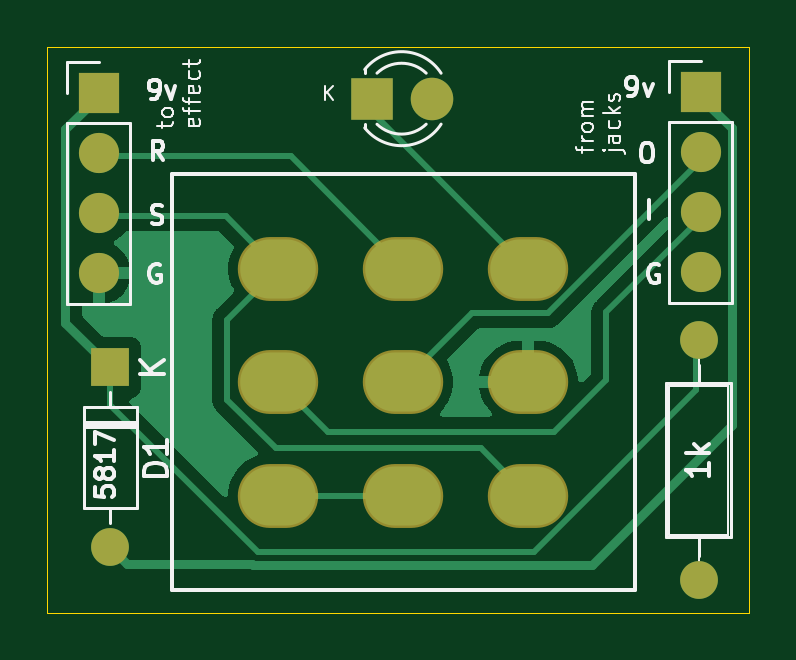
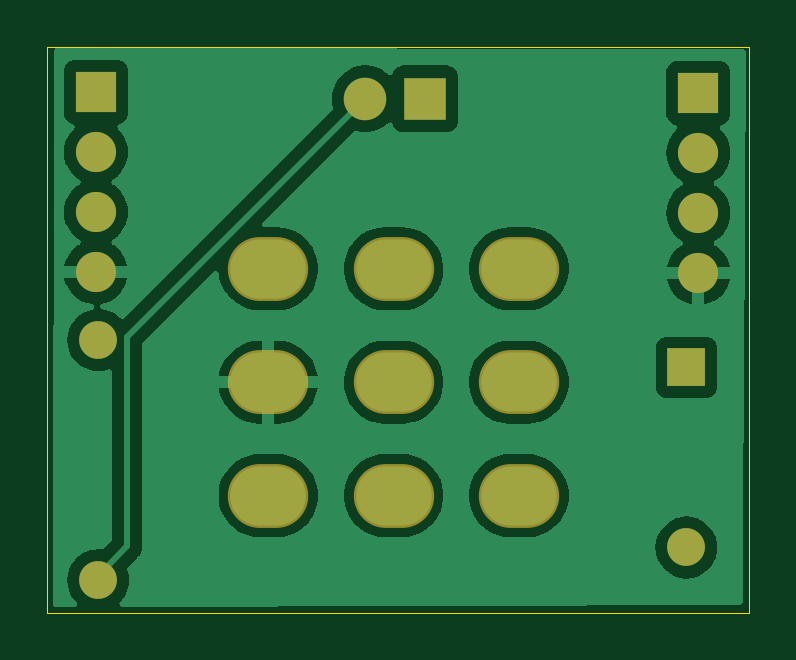
Circuit board: 9 layer files. Board 29.7 x 24.0 mm.
- bottom_copper: 3pdt-mini-v5-B_Cu.gbr (119136 bytes)
- bottom_mask: 3pdt-mini-v5-B_Mask.gbr (1365 bytes)
- paste: 3pdt-mini-v5-B_Paste.gbr (519 bytes)
- bottom_silk: 3pdt-mini-v5-B_Silkscreen.gbr (1375 bytes)
- outline: 3pdt-mini-v5-Edge_Cuts.gbr (759 bytes)
- top_copper: 3pdt-mini-v5-F_Cu.gbr (13225 bytes)
- top_mask: 3pdt-mini-v5-F_Mask.gbr (1365 bytes)
- paste: 3pdt-mini-v5-F_Paste.gbr (519 bytes)
- top_silk: 3pdt-mini-v5-F_Silkscreen.gbr (22374 bytes)

=== bottom_copper: 3pdt-mini-v5-B_Cu.gbr (119136 bytes, source omitted) ===
=== bottom_mask: 3pdt-mini-v5-B_Mask.gbr ===
G04 #@! TF.GenerationSoftware,KiCad,Pcbnew,7.0.11+dfsg-1build4*
G04 #@! TF.CreationDate,2026-04-25T17:46:07-04:00*
G04 #@! TF.ProjectId,3pdt-mini-v5,33706474-2d6d-4696-9e69-2d76352e6b69,rev?*
G04 #@! TF.SameCoordinates,Original*
G04 #@! TF.FileFunction,Soldermask,Bot*
G04 #@! TF.FilePolarity,Negative*
%FSLAX46Y46*%
G04 Gerber Fmt 4.6, Leading zero omitted, Abs format (unit mm)*
G04 Created by KiCad (PCBNEW 7.0.11+dfsg-1build4) date 2026-04-25 17:46:07*
%MOMM*%
%LPD*%
G01*
G04 APERTURE LIST*
%ADD10R,1.700000X1.700000*%
%ADD11O,1.700000X1.700000*%
%ADD12R,1.600000X1.600000*%
%ADD13O,1.600000X1.600000*%
%ADD14O,3.403200X2.703200*%
%ADD15C,1.600000*%
%ADD16R,1.800000X1.800000*%
%ADD17C,1.800000*%
G04 APERTURE END LIST*
D10*
X150500000Y-83160000D03*
D11*
X150500000Y-85700000D03*
X150500000Y-88240000D03*
X150500000Y-90780000D03*
D12*
X151000000Y-94780000D03*
D13*
X151000000Y-102400000D03*
D14*
X158100000Y-90600000D03*
X158100000Y-95400000D03*
X158100000Y-100200000D03*
X163400000Y-90600000D03*
X163400000Y-95400000D03*
X163400000Y-100200000D03*
X168700000Y-90600000D03*
X168700000Y-95400000D03*
X168700000Y-100200000D03*
D15*
X175900000Y-93620000D03*
D13*
X175900000Y-103780000D03*
D16*
X162060000Y-83400000D03*
D17*
X164600000Y-83400000D03*
D10*
X176000000Y-83120000D03*
D11*
X176000000Y-85660000D03*
X176000000Y-88200000D03*
X176000000Y-90740000D03*
M02*

=== paste: 3pdt-mini-v5-B_Paste.gbr ===
G04 #@! TF.GenerationSoftware,KiCad,Pcbnew,7.0.11+dfsg-1build4*
G04 #@! TF.CreationDate,2026-04-25T17:46:07-04:00*
G04 #@! TF.ProjectId,3pdt-mini-v5,33706474-2d6d-4696-9e69-2d76352e6b69,rev?*
G04 #@! TF.SameCoordinates,Original*
G04 #@! TF.FileFunction,Paste,Bot*
G04 #@! TF.FilePolarity,Positive*
%FSLAX46Y46*%
G04 Gerber Fmt 4.6, Leading zero omitted, Abs format (unit mm)*
G04 Created by KiCad (PCBNEW 7.0.11+dfsg-1build4) date 2026-04-25 17:46:07*
%MOMM*%
%LPD*%
G01*
G04 APERTURE LIST*
G04 APERTURE END LIST*
M02*

=== bottom_silk: 3pdt-mini-v5-B_Silkscreen.gbr ===
G04 #@! TF.GenerationSoftware,KiCad,Pcbnew,7.0.11+dfsg-1build4*
G04 #@! TF.CreationDate,2026-04-25T17:46:07-04:00*
G04 #@! TF.ProjectId,3pdt-mini-v5,33706474-2d6d-4696-9e69-2d76352e6b69,rev?*
G04 #@! TF.SameCoordinates,Original*
G04 #@! TF.FileFunction,Legend,Bot*
G04 #@! TF.FilePolarity,Positive*
%FSLAX46Y46*%
G04 Gerber Fmt 4.6, Leading zero omitted, Abs format (unit mm)*
G04 Created by KiCad (PCBNEW 7.0.11+dfsg-1build4) date 2026-04-25 17:46:07*
%MOMM*%
%LPD*%
G01*
G04 APERTURE LIST*
%ADD10R,1.700000X1.700000*%
%ADD11O,1.700000X1.700000*%
%ADD12R,1.600000X1.600000*%
%ADD13O,1.600000X1.600000*%
%ADD14O,3.403200X2.703200*%
%ADD15C,1.600000*%
%ADD16R,1.800000X1.800000*%
%ADD17C,1.800000*%
G04 APERTURE END LIST*
%LPC*%
D10*
X150500000Y-83160000D03*
D11*
X150500000Y-85700000D03*
X150500000Y-88240000D03*
X150500000Y-90780000D03*
D12*
X151000000Y-94780000D03*
D13*
X151000000Y-102400000D03*
D14*
X158100000Y-90600000D03*
X158100000Y-95400000D03*
X158100000Y-100200000D03*
X163400000Y-90600000D03*
X163400000Y-95400000D03*
X163400000Y-100200000D03*
X168700000Y-90600000D03*
X168700000Y-95400000D03*
X168700000Y-100200000D03*
D15*
X175900000Y-93620000D03*
D13*
X175900000Y-103780000D03*
D16*
X162060000Y-83400000D03*
D17*
X164600000Y-83400000D03*
D10*
X176000000Y-83120000D03*
D11*
X176000000Y-85660000D03*
X176000000Y-88200000D03*
X176000000Y-90740000D03*
%LPD*%
M02*

=== outline: 3pdt-mini-v5-Edge_Cuts.gbr ===
G04 #@! TF.GenerationSoftware,KiCad,Pcbnew,7.0.11+dfsg-1build4*
G04 #@! TF.CreationDate,2026-04-25T17:46:07-04:00*
G04 #@! TF.ProjectId,3pdt-mini-v5,33706474-2d6d-4696-9e69-2d76352e6b69,rev?*
G04 #@! TF.SameCoordinates,Original*
G04 #@! TF.FileFunction,Profile,NP*
%FSLAX46Y46*%
G04 Gerber Fmt 4.6, Leading zero omitted, Abs format (unit mm)*
G04 Created by KiCad (PCBNEW 7.0.11+dfsg-1build4) date 2026-04-25 17:46:07*
%MOMM*%
%LPD*%
G01*
G04 APERTURE LIST*
G04 #@! TA.AperFunction,Profile*
%ADD10C,0.050000*%
G04 #@! TD*
G04 APERTURE END LIST*
D10*
X148336000Y-105156000D02*
X148336000Y-81200000D01*
X148336000Y-81200000D02*
X178054000Y-81200000D01*
X178054000Y-81200000D02*
X178054000Y-105156000D01*
X178054000Y-105156000D02*
X148336000Y-105156000D01*
M02*

=== top_copper: 3pdt-mini-v5-F_Cu.gbr (13225 bytes, source omitted) ===
=== top_mask: 3pdt-mini-v5-F_Mask.gbr ===
G04 #@! TF.GenerationSoftware,KiCad,Pcbnew,7.0.11+dfsg-1build4*
G04 #@! TF.CreationDate,2026-04-25T17:46:07-04:00*
G04 #@! TF.ProjectId,3pdt-mini-v5,33706474-2d6d-4696-9e69-2d76352e6b69,rev?*
G04 #@! TF.SameCoordinates,Original*
G04 #@! TF.FileFunction,Soldermask,Top*
G04 #@! TF.FilePolarity,Negative*
%FSLAX46Y46*%
G04 Gerber Fmt 4.6, Leading zero omitted, Abs format (unit mm)*
G04 Created by KiCad (PCBNEW 7.0.11+dfsg-1build4) date 2026-04-25 17:46:07*
%MOMM*%
%LPD*%
G01*
G04 APERTURE LIST*
%ADD10R,1.700000X1.700000*%
%ADD11O,1.700000X1.700000*%
%ADD12R,1.600000X1.600000*%
%ADD13O,1.600000X1.600000*%
%ADD14O,3.403200X2.703200*%
%ADD15C,1.600000*%
%ADD16R,1.800000X1.800000*%
%ADD17C,1.800000*%
G04 APERTURE END LIST*
D10*
X150500000Y-83160000D03*
D11*
X150500000Y-85700000D03*
X150500000Y-88240000D03*
X150500000Y-90780000D03*
D12*
X151000000Y-94780000D03*
D13*
X151000000Y-102400000D03*
D14*
X158100000Y-90600000D03*
X158100000Y-95400000D03*
X158100000Y-100200000D03*
X163400000Y-90600000D03*
X163400000Y-95400000D03*
X163400000Y-100200000D03*
X168700000Y-90600000D03*
X168700000Y-95400000D03*
X168700000Y-100200000D03*
D15*
X175900000Y-93620000D03*
D13*
X175900000Y-103780000D03*
D16*
X162060000Y-83400000D03*
D17*
X164600000Y-83400000D03*
D10*
X176000000Y-83120000D03*
D11*
X176000000Y-85660000D03*
X176000000Y-88200000D03*
X176000000Y-90740000D03*
M02*

=== paste: 3pdt-mini-v5-F_Paste.gbr ===
G04 #@! TF.GenerationSoftware,KiCad,Pcbnew,7.0.11+dfsg-1build4*
G04 #@! TF.CreationDate,2026-04-25T17:46:07-04:00*
G04 #@! TF.ProjectId,3pdt-mini-v5,33706474-2d6d-4696-9e69-2d76352e6b69,rev?*
G04 #@! TF.SameCoordinates,Original*
G04 #@! TF.FileFunction,Paste,Top*
G04 #@! TF.FilePolarity,Positive*
%FSLAX46Y46*%
G04 Gerber Fmt 4.6, Leading zero omitted, Abs format (unit mm)*
G04 Created by KiCad (PCBNEW 7.0.11+dfsg-1build4) date 2026-04-25 17:46:07*
%MOMM*%
%LPD*%
G01*
G04 APERTURE LIST*
G04 APERTURE END LIST*
M02*

=== top_silk: 3pdt-mini-v5-F_Silkscreen.gbr (22374 bytes, source omitted) ===
